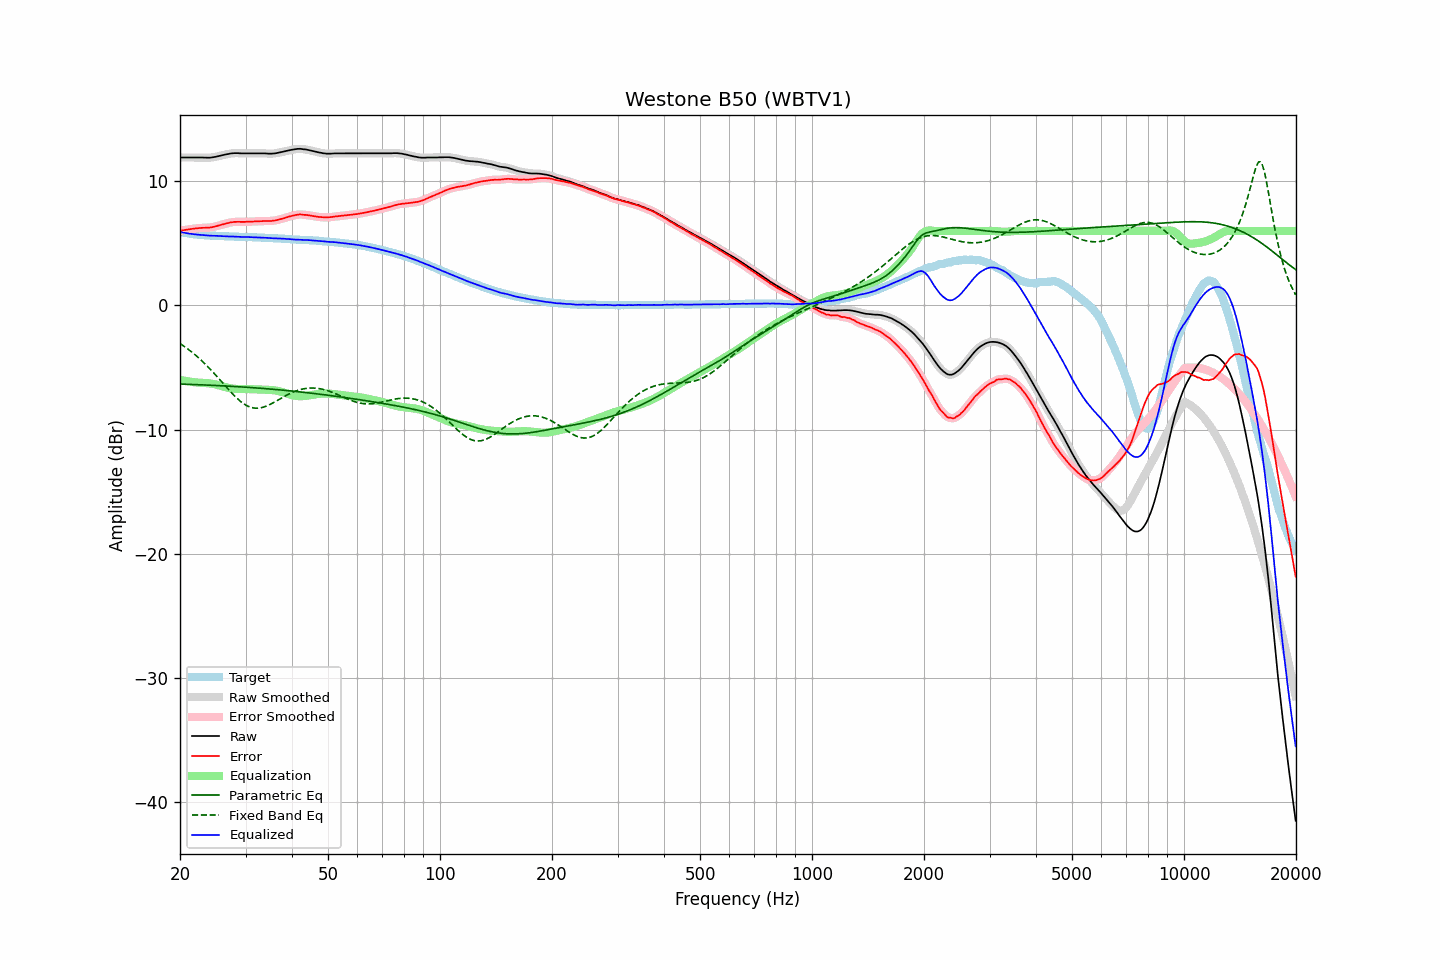

Source data for this figure (header and first rows):
frequency, raw, error, smoothed, error_smoothed, equalization, parametric_eq, fixed_band_eq, equalized_raw, equalized_smoothed, target
20.00, 11.92, 6.00, 11.92, 6.01, -6.00, -6.34, -3.07, 5.92, 5.92, 5.92
20.20, 11.92, 6.03, 11.92, 6.03, -6.03, -6.34, -3.16, 5.89, 5.89, 5.89
20.40, 11.92, 6.05, 11.92, 6.05, -6.05, -6.35, -3.24, 5.87, 5.87, 5.86
20.61, 11.92, 6.07, 11.92, 6.08, -6.08, -6.35, -3.34, 5.84, 5.84, 5.85
20.81, 11.92, 6.10, 11.92, 6.10, -6.10, -6.35, -3.43, 5.82, 5.82, 5.82
21.02, 11.92, 6.12, 11.92, 6.12, -6.12, -6.36, -3.53, 5.80, 5.80, 5.80
21.23, 11.92, 6.14, 11.92, 6.14, -6.14, -6.36, -3.62, 5.78, 5.78, 5.78
21.44, 11.92, 6.16, 11.92, 6.16, -6.16, -6.37, -3.72, 5.76, 5.76, 5.76
21.66, 11.92, 6.18, 11.92, 6.17, -6.17, -6.37, -3.83, 5.75, 5.75, 5.74
21.87, 11.92, 6.19, 11.92, 6.19, -6.19, -6.38, -3.94, 5.73, 5.73, 5.73
22.09, 11.92, 6.21, 11.92, 6.21, -6.21, -6.38, -4.04, 5.71, 5.71, 5.71
22.31, 11.92, 6.22, 11.92, 6.22, -6.22, -6.39, -4.16, 5.70, 5.70, 5.70
22.54, 11.92, 6.23, 11.92, 6.23, -6.23, -6.39, -4.27, 5.69, 5.69, 5.69
22.76, 11.92, 6.24, 11.92, 6.24, -6.24, -6.40, -4.39, 5.68, 5.68, 5.68
22.99, 11.92, 6.25, 11.92, 6.25, -6.24, -6.40, -4.51, 5.68, 5.67, 5.67
23.22, 11.91, 6.25, 11.91, 6.26, -6.25, -6.41, -4.64, 5.66, 5.66, 5.66
23.45, 11.91, 6.26, 11.91, 6.26, -6.26, -6.42, -4.77, 5.65, 5.65, 5.65
23.69, 11.90, 6.26, 11.90, 6.26, -6.27, -6.42, -4.90, 5.63, 5.64, 5.64
23.92, 11.90, 6.26, 11.90, 6.27, -6.28, -6.43, -5.03, 5.62, 5.63, 5.64
24.16, 11.91, 6.29, 11.91, 6.28, -6.29, -6.43, -5.16, 5.62, 5.62, 5.62
24.40, 11.93, 6.31, 11.93, 6.31, -6.31, -6.44, -5.30, 5.62, 5.61, 5.62
24.65, 11.95, 6.34, 11.95, 6.33, -6.34, -6.44, -5.44, 5.61, 5.61, 5.61
24.89, 11.97, 6.36, 11.97, 6.36, -6.37, -6.45, -5.58, 5.60, 5.61, 5.61
25.14, 12.00, 6.40, 12.00, 6.40, -6.40, -6.46, -5.73, 5.60, 5.60, 5.60
25.39, 12.03, 6.44, 12.03, 6.44, -6.43, -6.46, -5.87, 5.60, 5.60, 5.59
25.65, 12.06, 6.47, 12.06, 6.47, -6.47, -6.47, -6.02, 5.59, 5.59, 5.59
25.91, 12.09, 6.51, 12.09, 6.51, -6.51, -6.48, -6.17, 5.58, 5.58, 5.58
26.16, 12.12, 6.54, 12.12, 6.54, -6.54, -6.48, -6.31, 5.58, 5.58, 5.58
26.43, 12.15, 6.57, 12.15, 6.58, -6.58, -6.49, -6.46, 5.57, 5.57, 5.58
26.69, 12.18, 6.62, 12.18, 6.61, -6.61, -6.50, -6.61, 5.57, 5.56, 5.56
26.96, 12.20, 6.64, 12.20, 6.64, -6.64, -6.50, -6.75, 5.56, 5.56, 5.56
27.23, 12.23, 6.68, 12.23, 6.67, -6.67, -6.51, -6.89, 5.56, 5.56, 5.55
27.50, 12.25, 6.70, 12.25, 6.70, -6.69, -6.52, -7.03, 5.56, 5.55, 5.55
27.77, 12.26, 6.71, 12.26, 6.72, -6.71, -6.53, -7.17, 5.55, 5.55, 5.55
28.05, 12.27, 6.73, 12.27, 6.73, -6.72, -6.53, -7.30, 5.55, 5.55, 5.54
28.33, 12.27, 6.73, 12.27, 6.73, -6.73, -6.54, -7.43, 5.54, 5.54, 5.54
28.62, 12.27, 6.73, 12.27, 6.74, -6.73, -6.55, -7.55, 5.54, 5.53, 5.53
28.90, 12.26, 6.74, 12.26, 6.73, -6.74, -6.56, -7.66, 5.52, 5.52, 5.52
29.19, 12.25, 6.73, 12.25, 6.73, -6.74, -6.57, -7.77, 5.51, 5.52, 5.52
29.48, 12.25, 6.73, 12.25, 6.73, -6.74, -6.57, -7.87, 5.51, 5.51, 5.52
29.78, 12.25, 6.73, 12.25, 6.73, -6.74, -6.58, -7.96, 5.51, 5.51, 5.52
30.08, 12.25, 6.73, 12.25, 6.74, -6.74, -6.59, -8.03, 5.51, 5.51, 5.52
30.38, 12.25, 6.75, 12.25, 6.74, -6.74, -6.60, -8.11, 5.51, 5.51, 5.50
30.68, 12.25, 6.75, 12.25, 6.75, -6.74, -6.61, -8.16, 5.50, 5.50, 5.50
30.99, 12.25, 6.75, 12.25, 6.75, -6.75, -6.62, -8.21, 5.50, 5.50, 5.50
31.30, 12.25, 6.75, 12.25, 6.76, -6.76, -6.63, -8.24, 5.49, 5.49, 5.50
31.61, 12.25, 6.76, 12.25, 6.76, -6.76, -6.64, -8.27, 5.49, 5.49, 5.49
31.93, 12.25, 6.77, 12.25, 6.77, -6.77, -6.65, -8.28, 5.48, 5.48, 5.48
32.24, 12.25, 6.77, 12.25, 6.77, -6.77, -6.66, -8.29, 5.48, 5.48, 5.48
32.57, 12.25, 6.78, 12.25, 6.78, -6.78, -6.67, -8.27, 5.47, 5.47, 5.47
32.89, 12.25, 6.78, 12.25, 6.78, -6.78, -6.68, -8.26, 5.47, 5.47, 5.47
33.22, 12.25, 6.79, 12.25, 6.79, -6.79, -6.69, -8.23, 5.46, 5.46, 5.46
33.55, 12.25, 6.80, 12.25, 6.80, -6.79, -6.70, -8.19, 5.46, 5.46, 5.45
33.89, 12.25, 6.80, 12.25, 6.80, -6.79, -6.71, -8.15, 5.46, 5.45, 5.45
34.23, 12.24, 6.80, 12.24, 6.80, -6.80, -6.72, -8.10, 5.44, 5.44, 5.44
34.57, 12.23, 6.80, 12.23, 6.80, -6.80, -6.73, -8.04, 5.43, 5.43, 5.43
34.92, 12.23, 6.80, 12.23, 6.80, -6.81, -6.74, -7.98, 5.42, 5.42, 5.43
35.27, 12.23, 6.80, 12.23, 6.81, -6.82, -6.75, -7.91, 5.41, 5.42, 5.42
35.62, 12.24, 6.83, 12.24, 6.82, -6.83, -6.76, -7.84, 5.41, 5.41, 5.41
35.97, 12.25, 6.84, 12.25, 6.84, -6.85, -6.77, -7.77, 5.40, 5.41, 5.41
... 635 more rows
